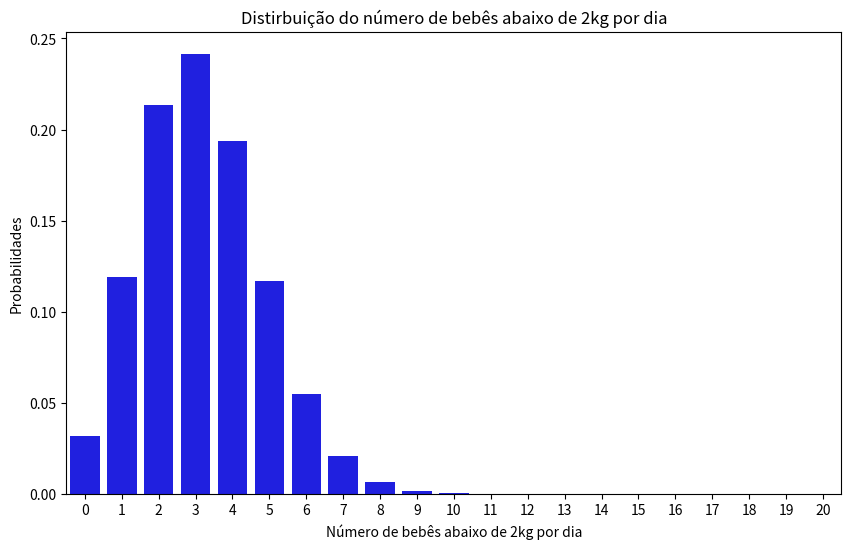

Here is the Python script that generated this plot:
import numpy as np
import scipy.stats as stats
import seaborn as sb
import matplotlib.pyplot as plt

media = 3
dp = 1

prob_menos_2kg = stats.norm.cdf(2, loc=media, scale=dp)

n_partos = 20
p = prob_menos_2kg

bebes_esperados = n_partos * p

print(f"Probabilidade de um bebê pesar menos de 2kg: {prob_menos_2kg:.4f}")
print(f"Número esperado de bebês abaixo de 2kg por dia: {bebes_esperados:.2f}")

valores_x = np.arange(0, n_partos + 1)

probabilidades = stats.binom.pmf(valores_x, n_partos, p)

plt.figure(figsize=(10,6))
sb.barplot(x=valores_x, y=probabilidades, color='blue')

plt.xlabel("Número de bebês abaixo de 2kg por dia")
plt.ylabel("Probabilidades")
plt.title("Distirbuição do número de bebês abaixo de 2kg por dia")
plt.xticks(valores_x)

plt.show()